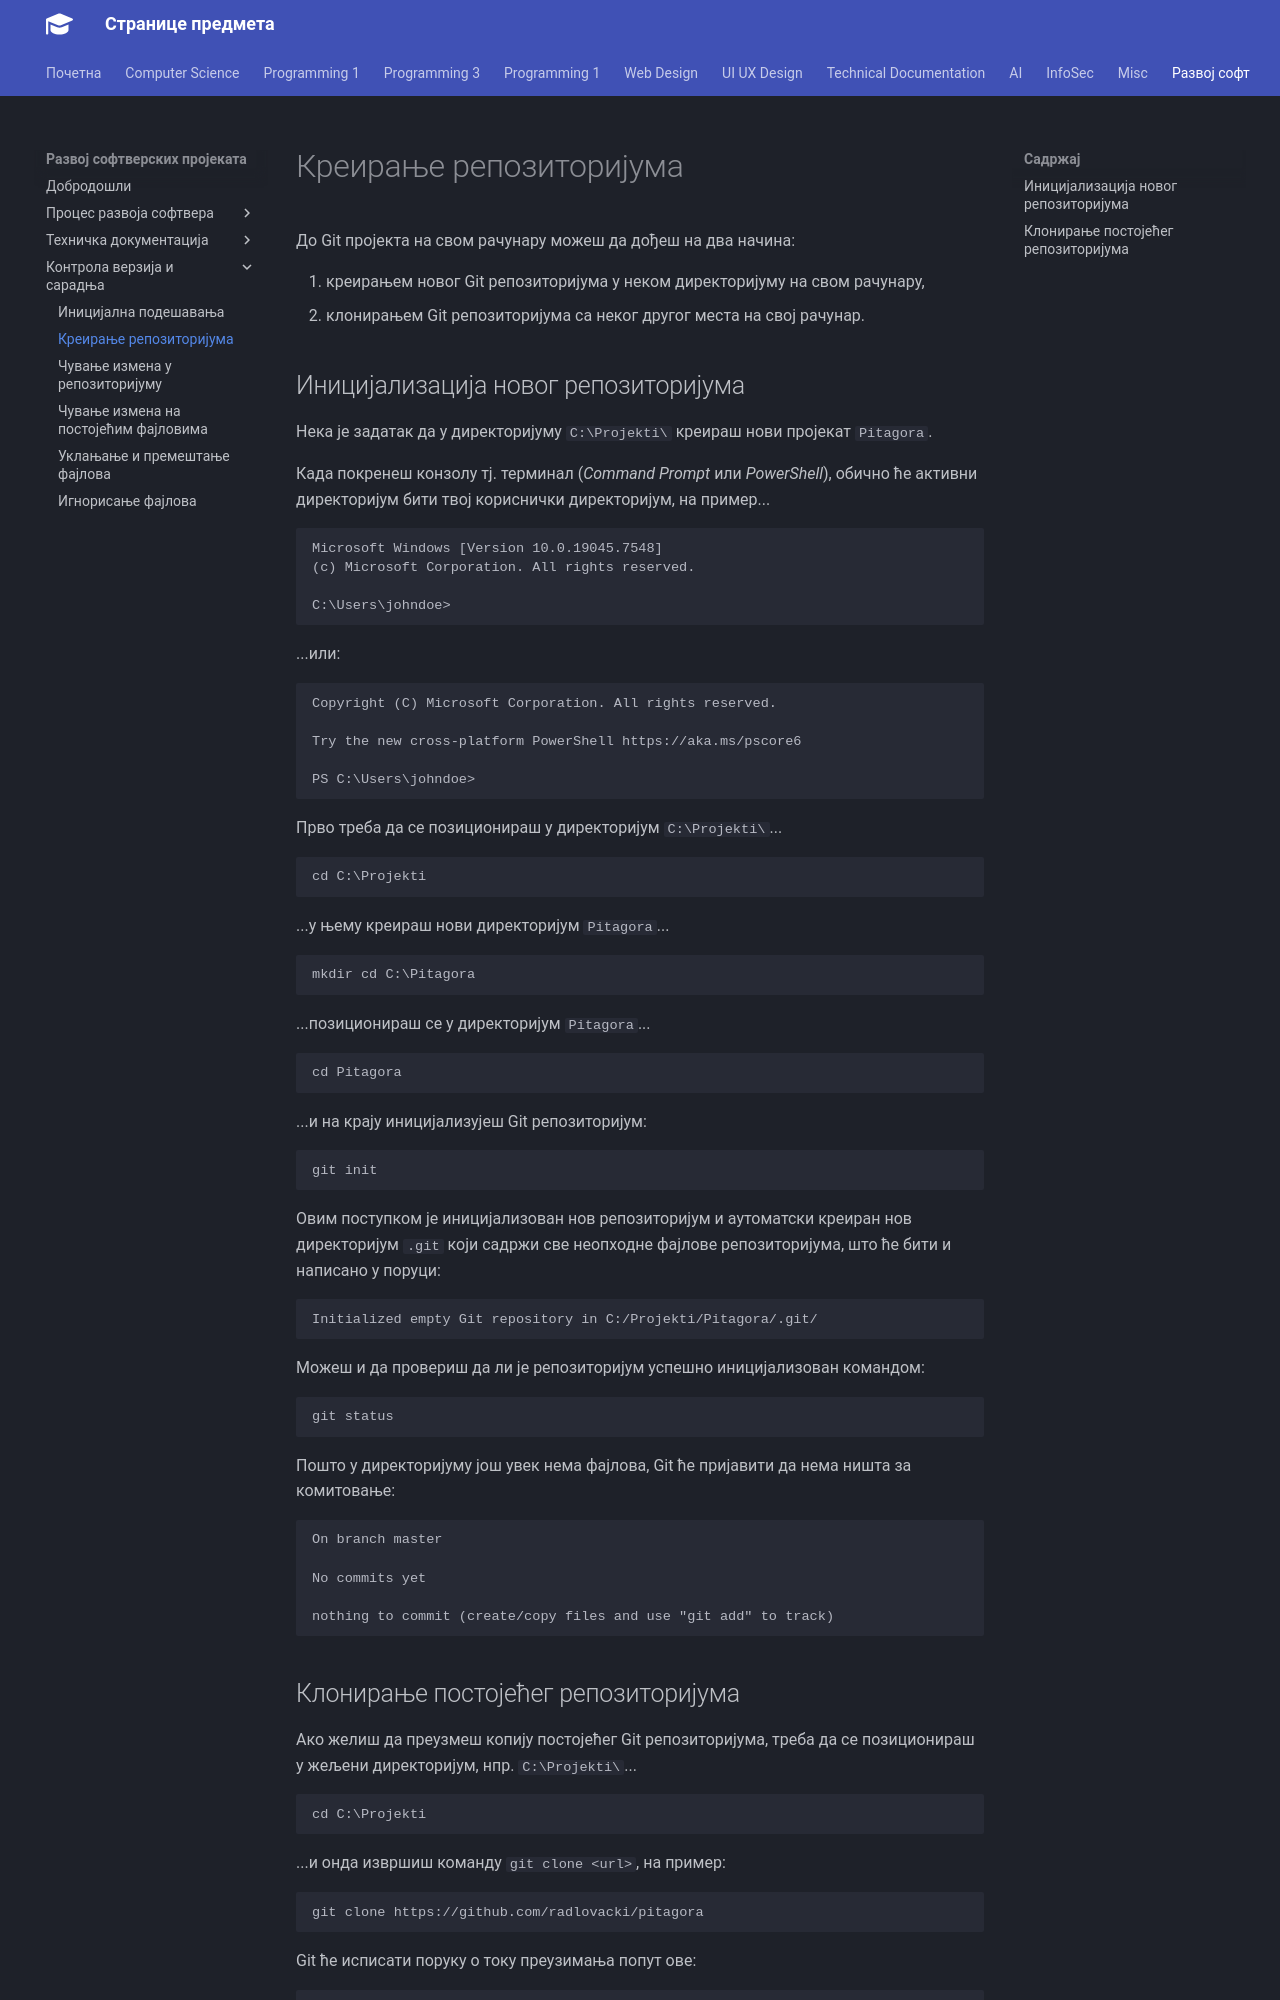

repository: radlovacki/lessons · page: softdev/03_version/init/index.html · generator: mkdocs

# Креирање репозиторијума

До Git пројекта на свом рачунару можеш да дођеш на два начина:

1. креирањем новог Git репозиторијума у неком директоријуму на свом рачунару,
2. клонирањем Git репозиторијума са неког другог места на свој рачунар.

## Иницијализација новог репозиторијума

Нека је задатак да у директоријуму `C:\Projekti\` креираш нови пројекат
`Pitagora`.

Када покренеш конзолу тј. терминал (*Command Prompt* или *PowerShell*), обично
ће активни директоријум бити твој кориснички директоријум, на пример...

``` text
Microsoft Windows [Version 10.0.19045.7548]
(c) Microsoft Corporation. All rights reserved.

C:\Users\johndoe>
```

...или:

``` text
Copyright (C) Microsoft Corporation. All rights reserved.

Try the new cross-platform PowerShell https://aka.ms/pscore6

PS C:\Users\johndoe>
```

Прво треба да се позиционираш у директоријум `C:\Projekti\`...

``` text
cd C:\Projekti
```

...у њему креираш нови директоријум `Pitagora`...

``` text
mkdir cd C:\Pitagora
```

...позиционираш се у директоријум `Pitagora`...

``` text
cd Pitagora
```

...и на крају иницијализујеш Git репозиторијум:

``` bash
git init
```

Овим поступком је иницијализован нов репозиторијум и аутоматски креиран нов
директоријум `.git` који садржи све неопходне фајлове репозиторијума, што ће
бити и написано у поруци:

``` text
Initialized empty Git repository in C:/Projekti/Pitagora/.git/
```

Можеш и да провериш да ли је репозиторијум успешно иницијализован командом:

``` bash
git status
```

Пошто у директоријуму још увек нема фајлова, Git ће пријавити да нема ништа
за комитовање:

``` text
On branch master

No commits yet

nothing to commit (create/copy files and use "git add" to track)
```
